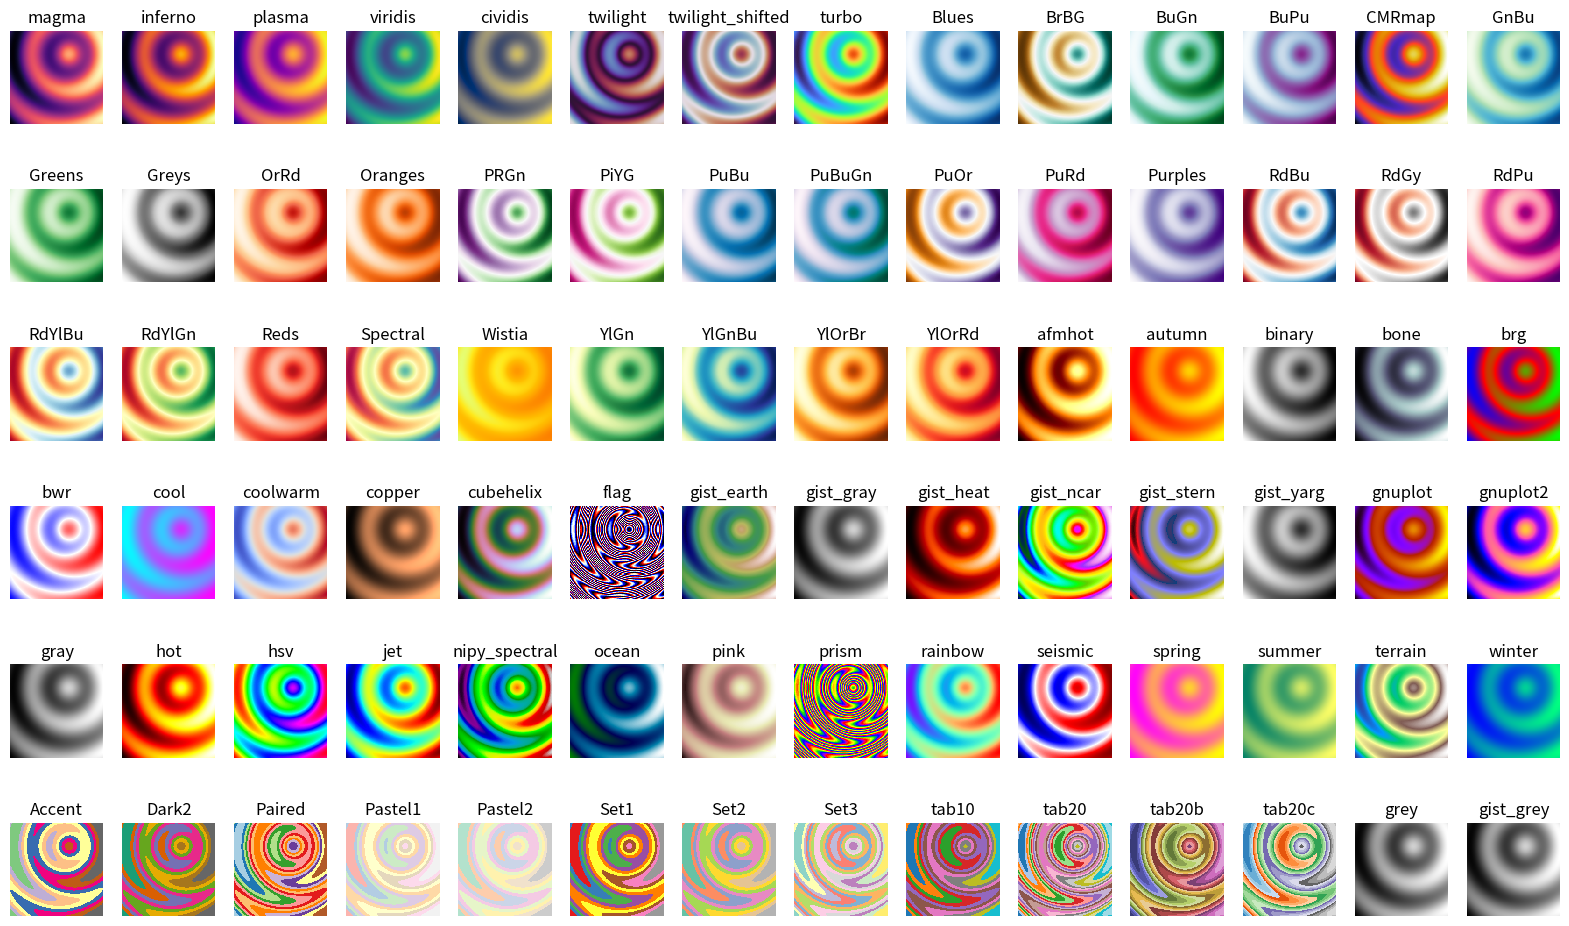

Here is the Python script that generated this plot: (Note: this script raises an exception after producing the figure.)
"""
Code to show off colormaps
"""

import numpy as np
import matplotlib.pyplot as plt

N = 200
X = np.linspace(-1,1,N+1)
Y = np.linspace(-1,1,N+1)
XX, YY = np.meshgrid(X,Y)
x = np.linspace(-1,1,N)
y = np.linspace(-1,1,N)
xx, yy = np.meshgrid(x,y)
r = np.sqrt((xx-.25)**2 + (yy-.5)**2)
z = np.cos(8*r) + xx

# get a list of available colormaps
cml = plt.colormaps()
# remove reversed one
cml = [item for item in cml if '_r' not in item]

# plotting
plt.close('all')

fig = plt.figure(figsize=(20,12))

ii = 1
for cm in cml:#[ff*9:ff*9+9]:

    ax = fig.add_subplot(6,14,ii)

    ax.pcolormesh(XX,YY,z, cmap=cm)
    ax.axis('square')
    ax.set_axis_off()
    ax.set_title(cm)
    #ax.text(.1,.85,cm,transform=ax.transAxes,fontsize=12,fontweight='bold')

    ii += 1
    
fig.tight_layout()

plt.show()